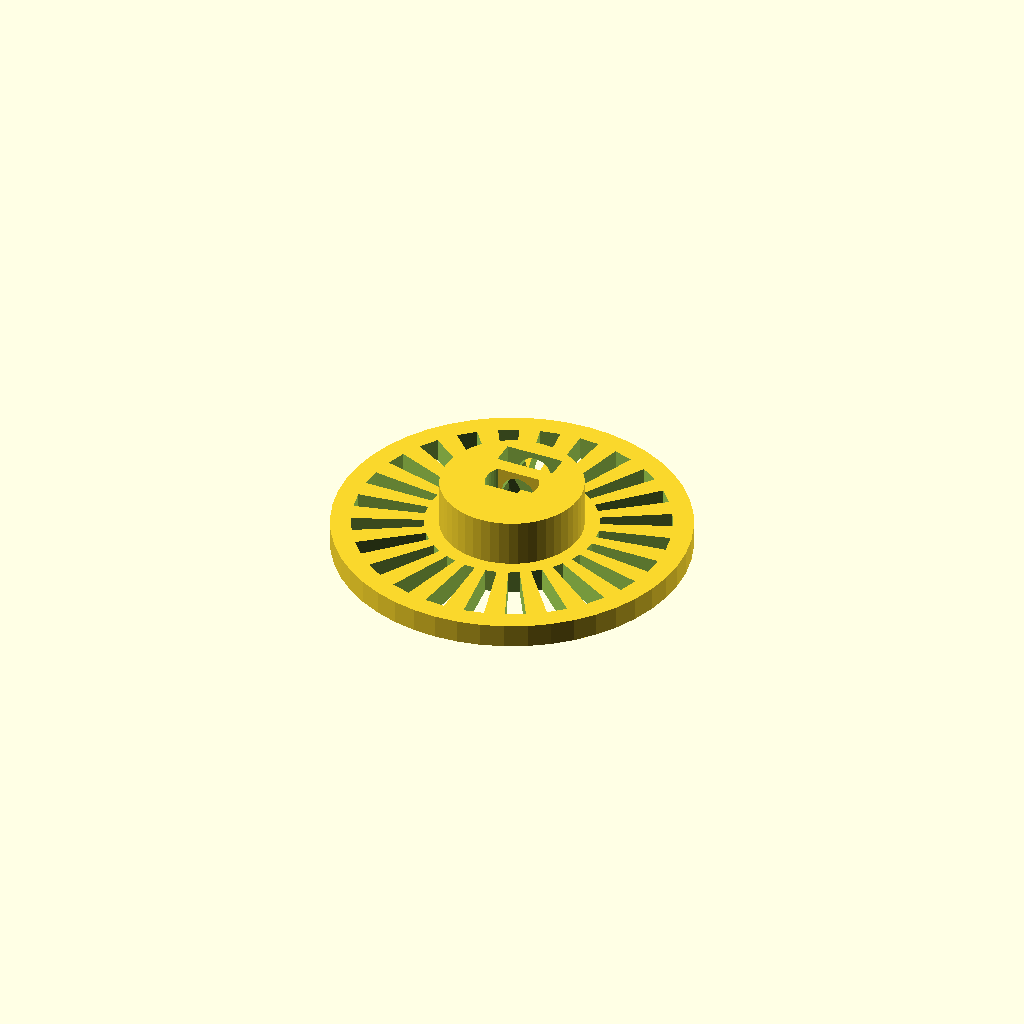
Cell 1: the model at its default parameters.
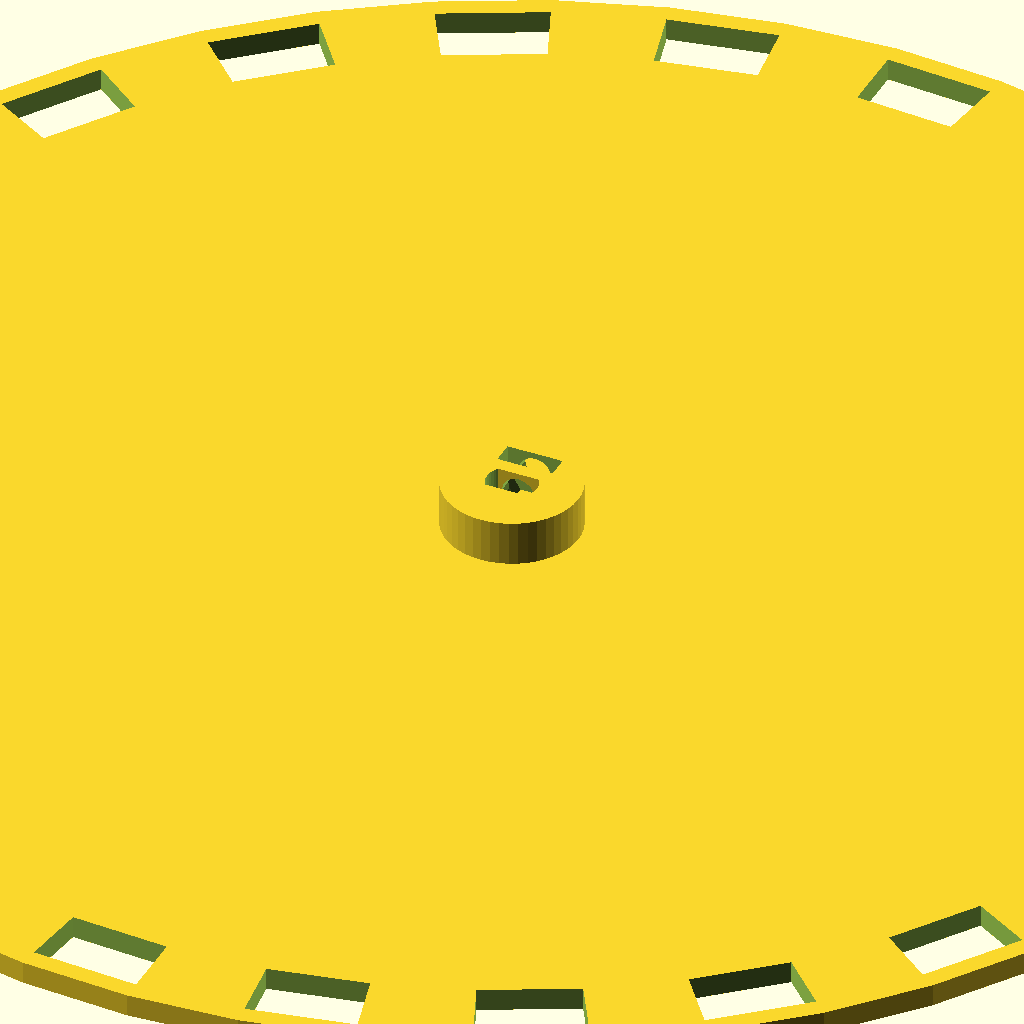
Cell 2: the same model with outer_diameter = 150.
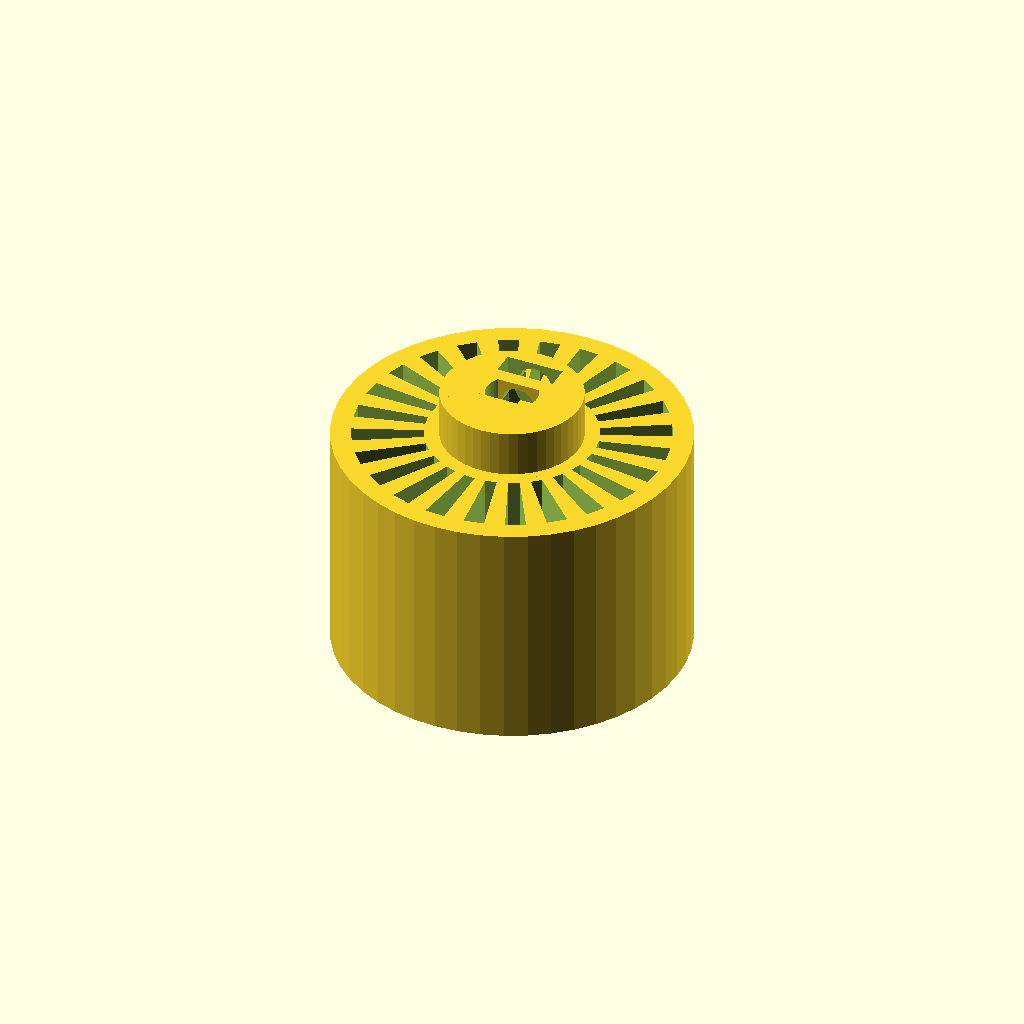
Cell 3 — wheel_height set to 20, the other parameters unchanged.
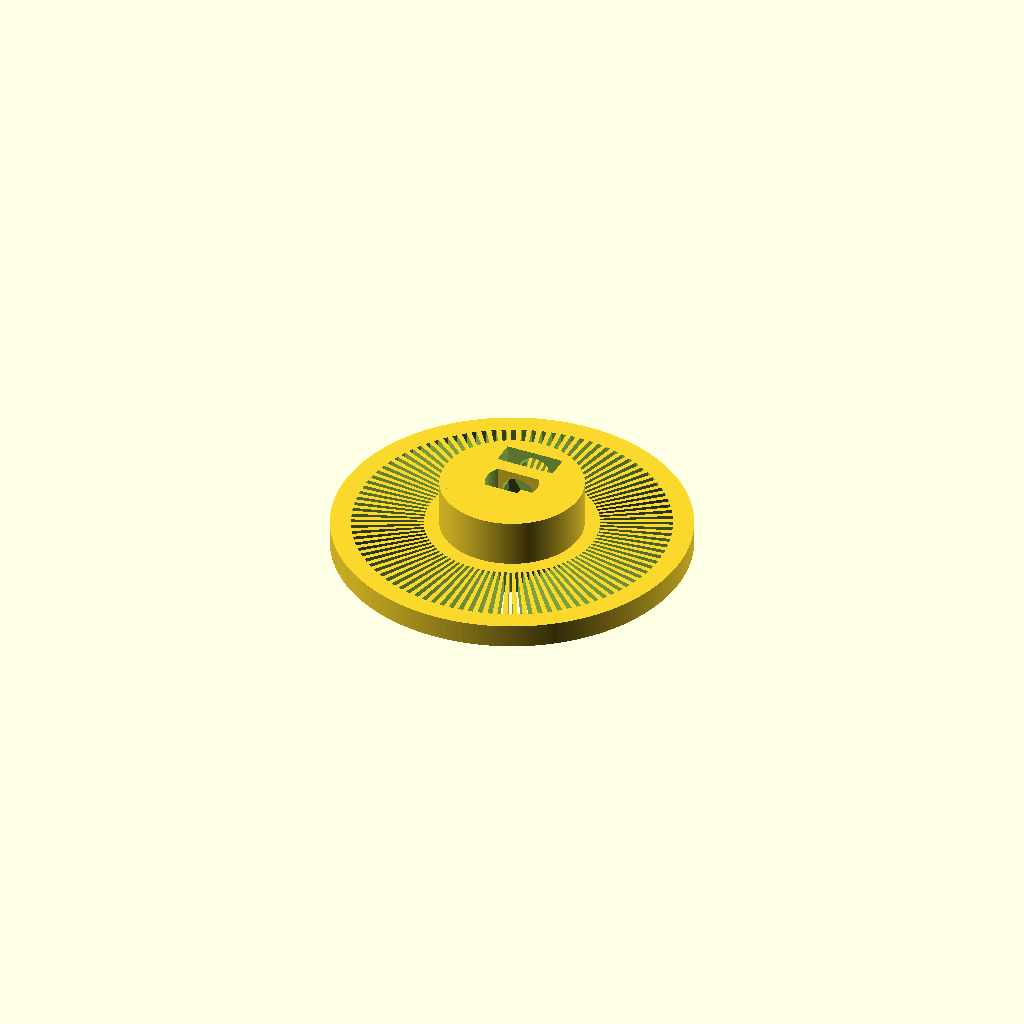
Cell 4: the same model with slit_count = 100.
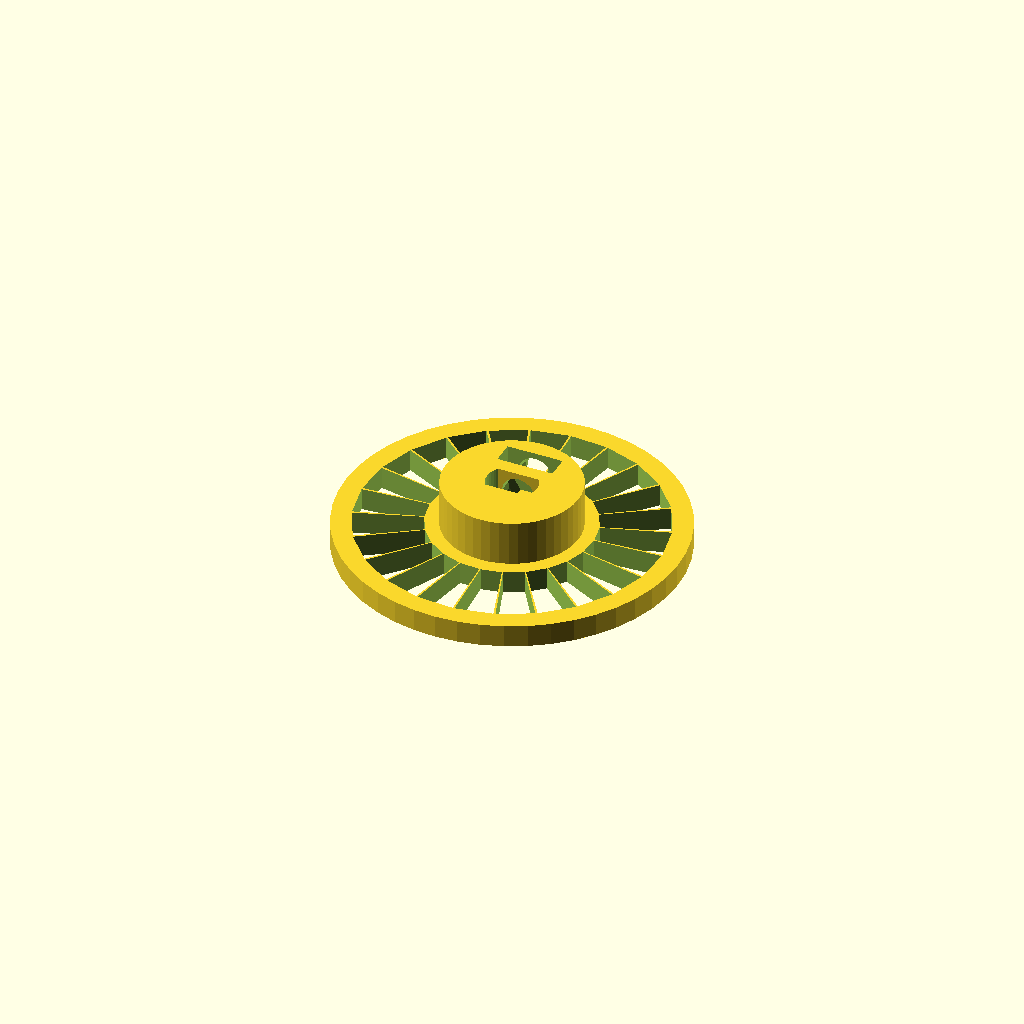
Cell 5: slit_ratio = 0.05 (everything else at default).
All cells are drawn from one camera (rotation 55°, 0°, 25°, orthographic, colour scheme Cornfield), so only the parameter changes between them.
OpenSCAD source file scadFiles/1679204/2629598.scad:
//customizable optical encoder

// James Wickware - 7/18/2016



// preview[view:north east, tilt:top diagonal]



/* [Encoder] */

// the outer diameter of the optical encoder in millimeters.

outer_diameter = 30; //[0:150] 



// the height of the encoder wheel in millimeters.

wheel_height = 2; //[0.1:0.1:20]



// the length of the slits in millimeters.

slit_length = 6; //[0:0.5:75]



// the number of slits in the encoder.

slit_count = 24; // [2:100]



// the ratio of the slit opening to the solid section between the slits. (0.5 is equal )

slit_ratio = 0.5; // [0.05:0.05:0.95]



// the distance between the outer diameter and the opening of the slits in millimeters.

rim_width =  1.75; // [0:0.25:25]







/* [Hub] */

// the diameter of the inner hub in millimeters.

hub_diameter = 12; // [0:0.25:25]



// the length that the hub shaft extends from the encoder wheel in millimeters.

hub_height = 4; // [0:0.5:50]





/* [Shaft] */

// the type of shaft 0 for circular shaft, 1 d shaft (circular with 1 flat, 2 double d shaft (circular with 2 flats), 3 for square shaft 4 for hex shaft, 5 for octagonal shaft.

shaft_type =2; //[0:Cylindrical Shaft, 1:D Type Shaft,2:Double D type Shaft,3:Square Shaft, 4:Hexagonal Shaft, 5:Octagonal Shaft]



// the diameter of the hole for the shaft in millimeters.

shaft_diameter = 4.5; //[0:0.1:20]



// Choose whether or not you want the shaft to go all the way through the encoder wheel.

shaft_goes_through_encoder =0 ; // [0:False,1:True]



// the depth of the flat from the outside edge of the shaft in millimeters (for d and double d shaft type only).

shaft_flat_depth = 1; // [0:0.1:10]





/* [Set Screw] */

// choose whether to include a hole for a set screw

set_screw = 1; // [0:False,1:True]



// the size of the set screw in millimeters

set_screw_diameter = 3; // [0:0.5:10]



// choose whether to include a slot for a set screw nut (automatically disabled when there is not enough room for it).

set_screw_nut = 1; // [0:False,1:True]



// the set screw nut diameter in millimeters. (for hex nuts, the distance from one corner to the opposite corner)

set_screw_nut_diameter = 5; // [1:0.25:14]

 

//  the set screw nut thickness in millimeters

set_screw_nut_thickness = 2; //[0.25:0.25:10]



/* [Hidden] */



// the outer radius

outer_radius = max(outer_diameter/2, hub_diameter/2);



// the hub radius.

hub_radius = hub_diameter/2;

shaft_radius = shaft_diameter/2;



// the depth of the hole for the shaft in millimeters.

shaft_depth = hub_height + (wheel_height*shaft_goes_through_encoder);  



// calcuate whether or not the set screw and or nut can safely be included.

min_set_screw_nut_diameter = set_screw_diameter + 0.5;

max_set_screw_nut_diameter = (hub_diameter - shaft_diameter) * 0.6; // allow 60% of distance between shaft and hub

max_set_screw_nut_thickness = (hub_radius - shaft_radius) * 0.6; // allow 60% of distance between shaft and hub



can_have_screw =  (hub_height-0.99 > set_screw_diameter)  ? 1:0 ;

  

can_have_nut =  ((set_screw_diameter > 0) ? 1: 0)

                 * ((set_screw_diameter < set_screw_nut_diameter) ? 1:0)

                * ((set_screw_nut_thickness < max_set_screw_nut_thickness) ? 1:0) 

                * set_screw_nut

                * can_have_screw;

echo(can_have_screw);

echo(can_have_nut);



set_screw_nut_offset = (((shaft_type == 0) ? 1:0) * .95)

                       +(((shaft_type == 1) ? 1:0) * .85)

                       +(((shaft_type == 2) ? 1:0) * .85)

                       +(((shaft_type == 3) ? 1:0) * .925)

                       +(((shaft_type == 4) ? 1:0) * .925)

                       +(((shaft_type == 5) ? 1:0) * .925)

                       +(((shaft_type == 6) ? 1:0) * .925)

                       +(((shaft_type == 7) ? 1:0) * .925)

                       +(((shaft_type == 8) ? 1:0) * .925)

                       ;

                       

                       

                       echo(set_screw_nut_offset);

// fudge factor to prevent coplanar boolean issues

fudge = 0.01;

difference(){

    union(){

 

        // Setup variables for wheel

        outer_rad = max((outer_radius - rim_width ) + fudge, hub_radius + fudge) ;

        inner_rad = max((outer_radius - rim_width - max(slit_length,0)) + fudge , hub_radius + fudge );

        step = 360/slit_count;

        half_step = step/2;

        qtr_step =  half_step / 2 ;       

        

        echo("step");

        echo (step);

        ratio_angle = (slit_ratio-0.5) * half_step;

        // don't create slits if some touch-hard has made the hub too big

        if(outer_rad > inner_rad){ 

            // create the wheel

            difference(){

                cylinder(r = outer_diameter/2, h= wheel_height, $fn = slit_count * 2, center = true);

             

                if( slit_count%2 == 0){



                    // create slits

                    for (i = [0 :  step : 360 - fudge  ])

                    {

                        points = [

                        [ sin(i +ratio_angle)*outer_rad, cos(i+ratio_angle)*outer_rad , -wheel_height ],  

                        [ sin(i +ratio_angle)*inner_rad, cos(i+ratio_angle)*inner_rad,  -wheel_height ], 

                        [ sin(i+half_step - ratio_angle)*inner_rad , cos(i+half_step- ratio_angle)*inner_rad, -wheel_height ],  

                        [ sin(i+half_step - ratio_angle)*outer_rad,  cos(i+half_step- ratio_angle)*outer_rad, -wheel_height ],

                        [ sin(i+ratio_angle)*outer_rad, cos(i+ratio_angle)*outer_rad,  wheel_height ],

                        [ sin(i+ratio_angle)*inner_rad, cos(i+ratio_angle)*inner_rad,  wheel_height ],

                        [ sin(i+half_step - ratio_angle)*inner_rad , cos(i+half_step- ratio_angle)*inner_rad,  wheel_height ],

                        [ sin(i+half_step - ratio_angle)*outer_rad,  cos(i+half_step- ratio_angle)*outer_rad,  wheel_height ]

                        ];



                        faces = [

                        [0,1,2,3],   

                        [4,5,1,0],   

                        [7,6,5,4],   

                        [5,6,2,1],   

                        [6,7,3,2],  

                        [7,4,0,3]];  



                        rotate(0,0,i)

                        polyhedron( points, faces ) ; 

                    } 

                }

                else{   

                    for (i = [0 :  step : 360  - fudge])

                    {

                        points = [

                        [ sin(i-qtr_step)*outer_rad, cos(i-qtr_step)*outer_rad , -wheel_height ],  

                        [ sin(i-qtr_step)*inner_rad, cos(i-qtr_step)*inner_rad,  -wheel_height ], 

                        [ sin(i+qtr_step)*inner_rad , cos(i+qtr_step)*inner_rad, -wheel_height ],  

                        [ sin(i+qtr_step)*outer_rad,  cos(i+qtr_step)*outer_rad, -wheel_height ],

                        [ sin(i-qtr_step)*outer_rad, cos(i-qtr_step)*outer_rad,  wheel_height ],

                        [ sin(i-qtr_step)*inner_rad, cos(i-qtr_step)*inner_rad,  wheel_height ],

                        [ sin(i+qtr_step)*inner_rad , cos(i+qtr_step)*inner_rad,  wheel_height ],

                        [ sin(i+qtr_step)*outer_rad,  cos(i+qtr_step)*outer_rad,  wheel_height ]

                        ];



                        faces = [

                        [0,1,2,3],   

                        [4,5,1,0],   

                        [7,6,5,4],   

                        [5,6,2,1],   

                        [6,7,3,2],  

                        [7,4,0,3]];  



                        rotate(0,0,i)

                        polyhedron( points, faces ) ;

                    }

                }

                

            }

        }

        

        // create hub

        if(hub_height > 0){

            if(set_screw == 1 && set_screw_diameter > 0 && can_have_screw == 1){

                difference(){

                  translate([0,0, ((hub_height/2) + (wheel_height /2))] )       

                  cylinder(r= min(hub_diameter/2, (outer_diameter/2)-fudge ), h = hub_height +(fudge*2), $fn = slit_count *2, center = true);

                    

                    // set screw hole

                    translate([0,0, ((hub_height/2) + (wheel_height/2 ))] ) 

                    rotate([-90,0,0]) 

                     cylinder(r=set_screw_diameter/2, h=hub_diameter, $fn=16);

                    if(can_have_nut == 1){

                    // set screw nut

                   translate([0,(hub_radius - ((hub_radius-shaft_radius)/2))*set_screw_nut_offset, ((hub_height/2) + (wheel_height/2 ))] )     

                    rotate([90,00,00])

                    cylinder(r=max(min_set_screw_nut_diameter/2,set_screw_nut_diameter/2), h=max(set_screw_nut_thickness,0.25) +fudge, $fn=6, center = true);

                    

                   translate([0,(hub_radius - ((hub_radius-shaft_radius)/2))*set_screw_nut_offset, ((hub_height/2) + (wheel_height/2 )) + 

                    (((hub_height/2) + (wheel_height/2 )+set_screw_nut_diameter /2 )-fudge) /2] )  

                    cube([max(min_set_screw_nut_diameter ,set_screw_nut_diameter ) ,max(set_screw_nut_thickness,0.25)-fudge,(((hub_height/2) + (wheel_height/2 )+max(min_set_screw_nut_diameter ,set_screw_nut_diameter ) /2 ))  ],center=true);

                    }

                    

                    }

            }

            else {

                translate([0,0, ((hub_height/2) + (wheel_height /2))] )       

                cylinder(r= min(hub_diameter/2, (outer_diameter/2)-fudge ), h = hub_height +(fudge*2), $fn = slit_count *2, center = true);        

            }

        }

    };

 

 // shaft

    // cylindrical shaft

    if(shaft_type == 0){

        translate([0,0, ((shaft_depth/2) + (wheel_height /2) + (hub_height ))]) // move shaft to the top of the hub

        translate([0,0,-min(shaft_depth, hub_height+wheel_height)]) // insert the shaft until it hits bottom >:)



        cylinder(r= shaft_diameter/2, h=shaft_depth + (fudge*4) , $fn = max(slit_count*2, 6) ,center = true);

    }

    

    // d type shaft

    if(shaft_type == 1)

    {

        translate([0,0, ((shaft_depth/2) + (wheel_height /2) + (hub_height ))]) // move shaft to the top of the hub

        translate([0,0,-min(shaft_depth, hub_height+wheel_height)]) // insert the shaft until it hits bottom >:)

    

        difference(){

            cylinder(r= shaft_diameter/2, h=shaft_depth + (fudge*4) , $fn = max(slit_count*2, 6) ,center = true);    

       

            translate([0, max( shaft_diameter - shaft_flat_depth , shaft_diameter/2),0  ]) 

            cube ( [shaft_diameter*2,shaft_diameter, shaft_depth*2 ], center = true)  ; 

       }  

    }



    // double d type shaft -- double D = big breasts -- 

    if (shaft_type == 2)

    {

        translate([0,0, ((shaft_depth/2) + (wheel_height /2) + (hub_height ))]) // move shaft to the top of the hub

        translate([0,0,-min(shaft_depth, hub_height+wheel_height)]) // insert the shaft until it hits bottom >:)

    

        difference(){

            cylinder(r= shaft_diameter/2, h=shaft_depth + (fudge*4) , $fn = max(slit_count*2, 6) ,center = true);    

         

            translate([0, max( shaft_diameter - shaft_flat_depth , shaft_diameter/2),0  ]) 

            cube ( [shaft_diameter*2,shaft_diameter, shaft_depth*2 ], center = true); 

         

            translate([0, min( -( shaft_diameter - shaft_flat_depth), -(shaft_diameter/2)),0  ]) 

            cube ( [shaft_diameter*2,shaft_diameter, shaft_depth*2 ], center = true); 

        }  

    }

    

    // square shaft

    if (shaft_type == 3)

    {

        translate([0,0, ((shaft_depth/2) + (wheel_height /2) + (hub_height ))]) // move shaft to the top of the hub

        translate([0,0,-min(shaft_depth, hub_height+wheel_height)]) // insert the shaft until it hits bottom >:)

        rotate([0,0,45]) 

        cylinder(r= shaft_diameter/2, h=shaft_depth + (fudge*4) , $fn = 4 ,center = true);

    }

    

    // hex shaft

    if (shaft_type == 4)

    {

        translate([0,0, ((shaft_depth/2) + (wheel_height /2) + (hub_height ))]) // move shaft to the top of the hub

        translate([0,0,-min(shaft_depth, hub_height+wheel_height)]) // insert the shaft until it hits bottom >:)

    

        cylinder(r= shaft_diameter/2, h=shaft_depth + (fudge*4) , $fn =   6  ,center = true);

    }

    

    // octopus shaft

    if (shaft_type == 5)

    {

        translate([0,0, ((shaft_depth/2) + (wheel_height /2) + (hub_height ))]) // move shaft to the top of the hub

        translate([0,0,-min(shaft_depth, hub_height+wheel_height)]) // insert the shaft until it hits bottom >:)

      rotate([0,0,22.5]) 

        cylinder(r= shaft_diameter/2, h=shaft_depth + (fudge*4) , $fn =   8  ,center = true);

    }

}
Parameter table extracted from the source (name, type, default, range or options):
outer_diameter: number, default 30, range 0 to 150
wheel_height: number, default 2, range 0.1 to 20, step 0.1
slit_length: number, default 6, range 0 to 75, step 0.5
slit_count: number, default 24, range 2 to 100
slit_ratio: number, default 0.5, range 0.05 to 0.95, step 0.05
rim_width: number, default 1.75, range 0 to 25, step 0.25
hub_diameter: number, default 12, range 0 to 25, step 0.25
hub_height: number, default 4, range 0 to 50, step 0.5
shaft_type: number, default 2, options 0, 1, 2, 3, 4, 5
shaft_diameter: number, default 4.5, range 0 to 20, step 0.1
shaft_goes_through_encoder: number, default 0, options 0, 1
shaft_flat_depth: number, default 1, range 0 to 10, step 0.1
set_screw: number, default 1, options 0, 1
set_screw_diameter: number, default 3, range 0 to 10, step 0.5
set_screw_nut: number, default 1, options 0, 1
set_screw_nut_diameter: number, default 5, range 1 to 14, step 0.25
set_screw_nut_thickness: number, default 2, range 0.25 to 10, step 0.25
